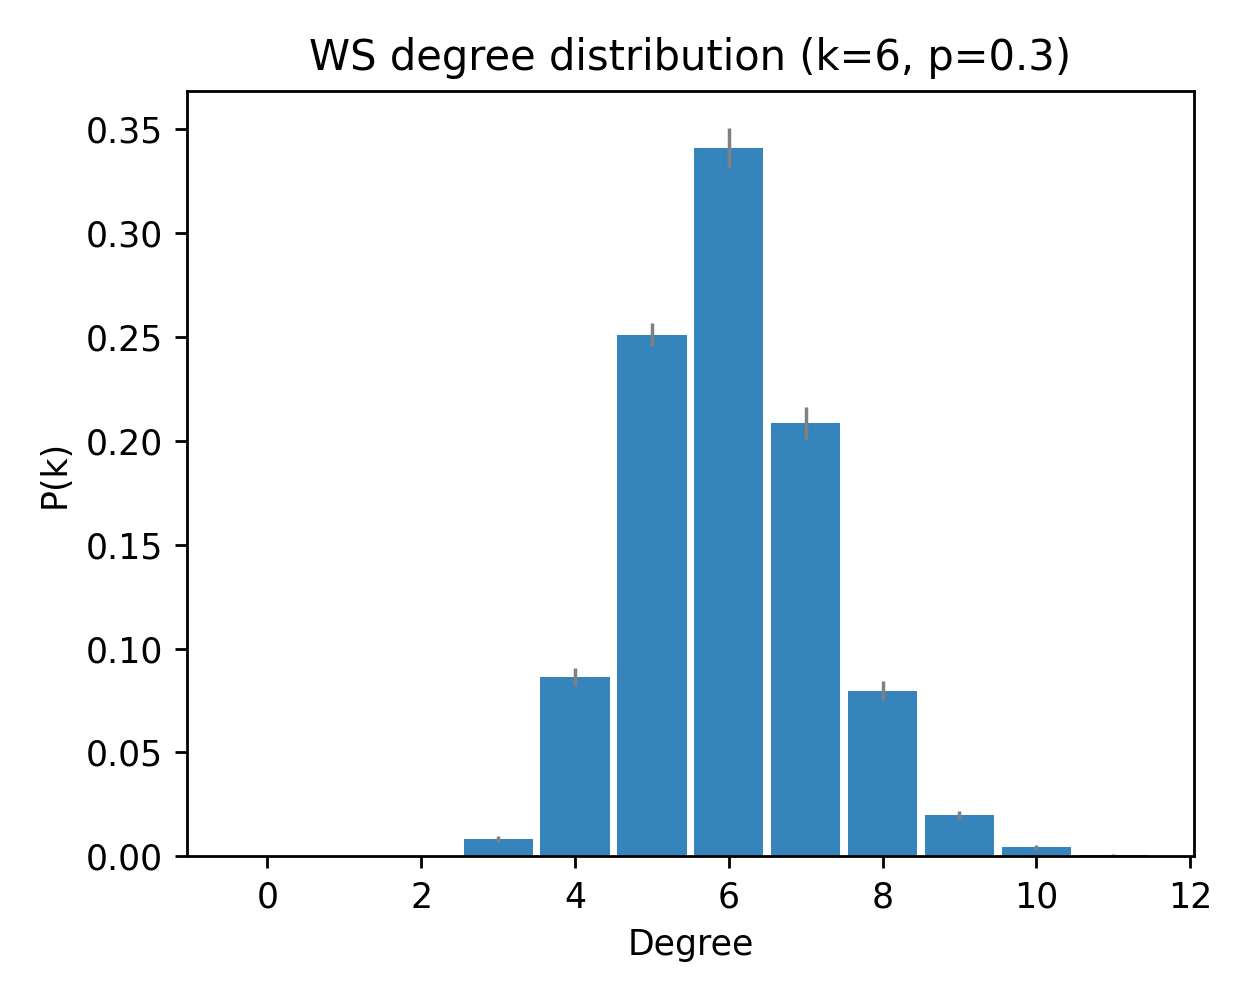

The table this chart was drawn from, first rows:
deg, pk_mean, pk_sem
0, 0.0, 0.0
1, 0.0, 0.0
2, 0.0, 0.0
3, 0.008333, 0.001445
4, 0.08633, 0.004301
5, 0.251, 0.005557
6, 0.341, 0.009724
7, 0.2087, 0.007592
8, 0.07967, 0.004586
9, 0.02, 0.002034
10, 0.004333, 0.00124
11, 0.0006667, 0.0004632
